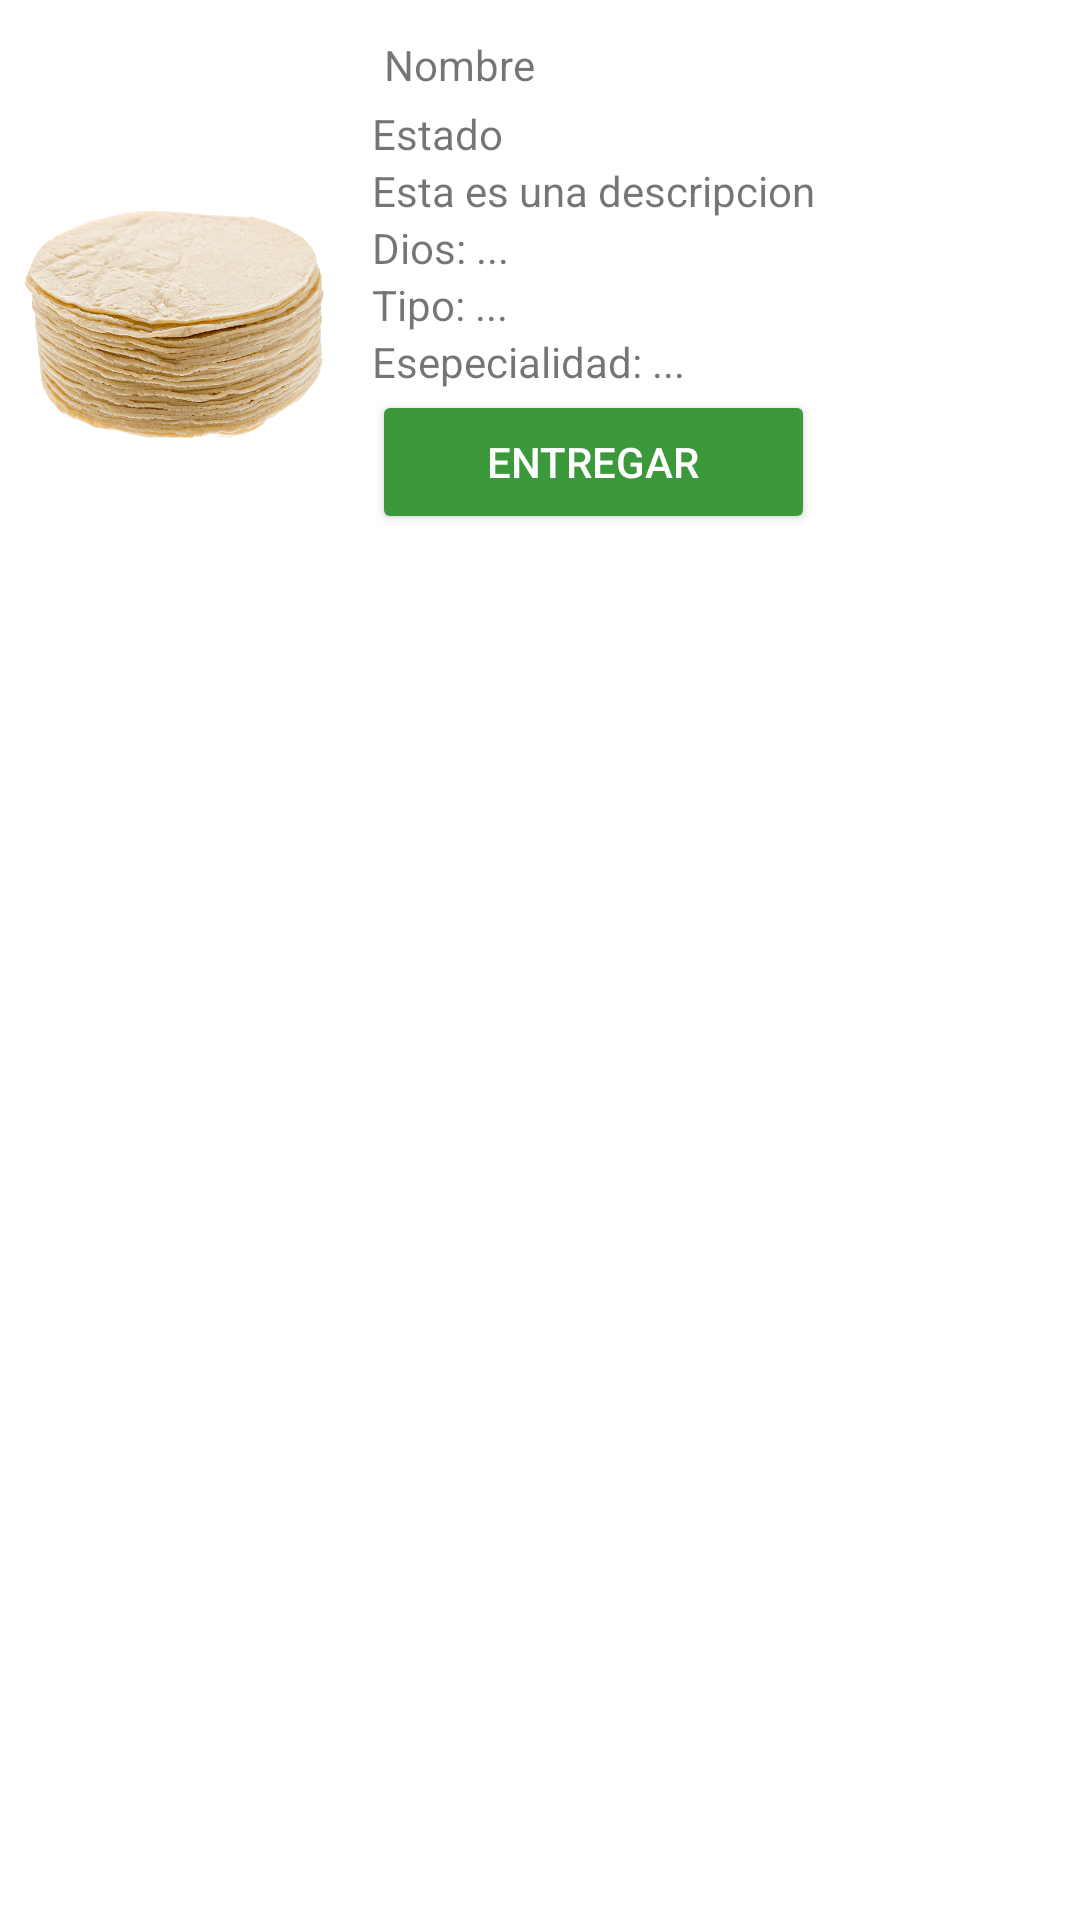

This screen was rendered from an Android layout file. Write that file and the resources it references.
<!-- AndroidManifest.xml: application theme Theme.Grupojimarepartidoresapp -->
<!-- res/layout/lista_item.xml -->
<?xml version="1.0" encoding="utf-8"?>
<LinearLayout xmlns:android="http://schemas.android.com/apk/res/android"
    xmlns:app="http://schemas.android.com/apk/res-auto"
    xmlns:tools="http://schemas.android.com/tools"
    android:layout_width="match_parent"
    android:layout_height="wrap_content"
    android:orientation="horizontal">

    <ImageView
        android:id="@+id/imagen"
        android:layout_width="100dp"
        android:layout_height="200dp"
        android:layout_margin="8dp"
        android:src="@drawable/tortillas" />

    <LinearLayout
        android:layout_width="wrap_content"
        android:layout_height="wrap_content"
        android:layout_margin="8dp"
        android:orientation="vertical">

        <TextView
            android:id="@+id/nombre_tienda"
            android:layout_width="wrap_content"
            android:layout_height="wrap_content"
            android:layout_margin="4dp"
            android:text="Nombre" />

        <TextView
            android:id="@+id/estado"
            android:layout_width="wrap_content"
            android:layout_height="wrap_content"
            android:text="Estado" />

        <TextView
            android:id="@+id/codigo_rastreo"
            android:layout_width="wrap_content"
            android:layout_height="wrap_content"
            android:text="Esta es una descripcion" />

        <TextView
            android:id="@+id/gramaje"
            android:layout_width="wrap_content"
            android:layout_height="wrap_content"
            android:text="Dios: ..." />

        <TextView
            android:id="@+id/cantidad_paquetes"
            android:layout_width="wrap_content"
            android:layout_height="wrap_content"
            android:text="Tipo: ..." />

        <TextView
            android:id="@+id/detalles"
            android:layout_width="wrap_content"
            android:layout_height="wrap_content"
            android:text="Esepecialidad: ..." />
        <Button
            android:id="@+id/btn_entregar"
            android:layout_width="match_parent"
            android:layout_height="wrap_content"
            android:layout_gravity="center"
            android:layout_weight="1"
            android:backgroundTint="#3B993C"
            android:text="Entregar"
            android:textColor="#FFFF"
            />
    </LinearLayout>


</LinearLayout>
<!-- resources referenced by this layout -->
<resources>
  <!-- drawable tortillas: png bitmap (drawable, 160558 bytes) -->
  <style name="Theme.Grupojimarepartidoresapp" parent="Theme.MaterialComponents.DayNight.DarkActionBar">
          
          <item name="colorPrimary">@color/purple_500</item>
          <item name="colorPrimaryVariant">@color/purple_700</item>
          <item name="colorOnPrimary">@color/white</item>
          
          <item name="colorSecondary">@color/teal_200</item>
          <item name="colorSecondaryVariant">@color/teal_700</item>
          <item name="colorOnSecondary">@color/black</item>
          
          <item name="android:statusBarColor">?attr/colorPrimaryVariant</item>
          
      </style>
  <color name="purple_500">#FF6200EE</color>
  <color name="purple_700">#FF3700B3</color>
  <color name="white">#FFFFFFFF</color>
  <color name="teal_200">#FF03DAC5</color>
  <color name="teal_700">#FF018786</color>
  <color name="black">#FF000000</color>
</resources>
